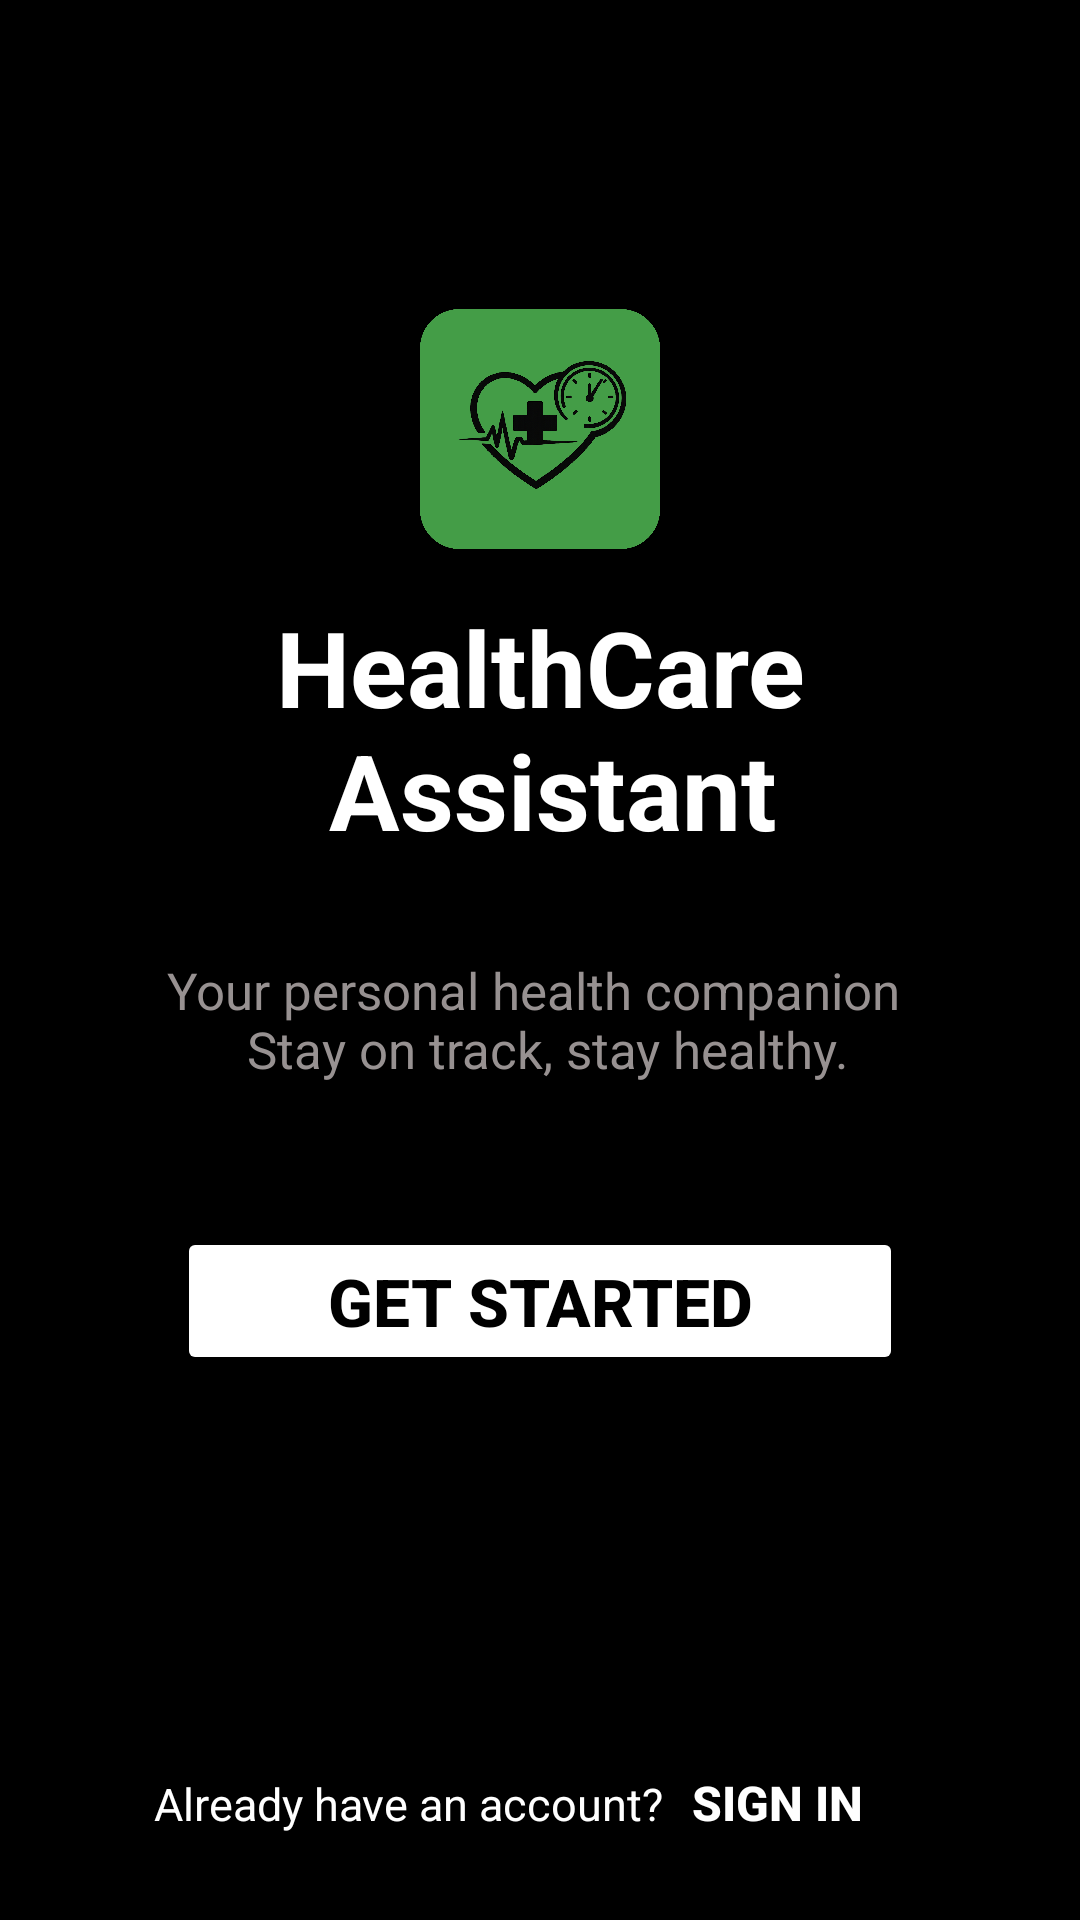

Here is an Android app screen rendered from its layout file. Give the layout XML and the strings, colors and styles it references.
<!-- AndroidManifest.xml: activity theme Theme.SmartHealthCareAssistantApp -->
<!-- res/layout/activity_main.xml -->
<?xml version="1.0" encoding="utf-8"?>
<androidx.constraintlayout.widget.ConstraintLayout xmlns:android="http://schemas.android.com/apk/res/android"
    xmlns:app="http://schemas.android.com/apk/res-auto"
    xmlns:tools="http://schemas.android.com/tools"
    android:id="@+id/main"
    android:layout_width="match_parent"
    android:layout_height="match_parent"
    tools:context=".MainActivity">

    <LinearLayout
        android:id="@+id/linearLayout"
        android:layout_width="match_parent"
        android:layout_height="match_parent"
        android:background="@color/black"
        android:orientation="vertical"
        app:layout_constraintBottom_toBottomOf="parent"
        app:layout_constraintEnd_toEndOf="parent"
        app:layout_constraintStart_toStartOf="parent"
        app:layout_constraintTop_toTopOf="parent" />


    <LinearLayout
        android:id="@+id/logo"
        android:layout_width="80dp"
        android:layout_height="80dp"
        android:layout_marginBottom="16dp"
        android:alpha="0.9"
        app:layout_constraintBottom_toTopOf="@+id/logoText"
        app:layout_constraintEnd_toEndOf="parent"
        app:layout_constraintStart_toStartOf="parent"
        app:layout_constraintTop_toTopOf="parent"
        app:layout_constraintVertical_chainStyle="packed">

        <ImageView
            android:layout_width="match_parent"
            android:layout_height="match_parent"
            android:src="@drawable/health_logo_one" />
    </LinearLayout>

    <TextView
        android:id="@+id/logoText"
        android:layout_width="wrap_content"
        android:layout_height="wrap_content"
        android:layout_marginBottom="16dp"
        android:text="@string/health_care_n_assistant"
        android:textAlignment="center"
        android:textColor="@color/white"
        android:textSize="35sp"
        android:textStyle="bold"
        app:layout_constraintBottom_toTopOf="@+id/description"
        app:layout_constraintEnd_toEndOf="parent"
        app:layout_constraintStart_toStartOf="parent"
        app:layout_constraintTop_toBottomOf="@+id/logo" />

    <TextView
        android:id="@+id/description"
        android:layout_width="wrap_content"
        android:layout_height="wrap_content"
        android:layout_marginTop="16dp"
        android:layout_marginBottom="16dp"
        android:text="@string/your_personal_health_companion_n_stay_on_track_stay_healthy"
        android:textAlignment="center"
        android:textColor="#979191"
        android:textSize="17sp"
        app:layout_constraintBottom_toTopOf="@+id/getStartedButton"
        app:layout_constraintEnd_toEndOf="parent"
        app:layout_constraintStart_toStartOf="parent"
        app:layout_constraintTop_toBottomOf="@+id/logoText" />

    <Button
        android:id="@+id/getStartedButton"
        android:layout_width="wrap_content"
        android:layout_height="wrap_content"
        android:layout_marginTop="32dp"
        android:layout_marginBottom="16dp"
        android:backgroundTint="@color/white"
        android:paddingLeft="50dp"
        android:paddingTop="10dp"
        android:paddingRight="50dp"
        android:paddingBottom="10dp"
        android:text="@string/get_started"
        android:textColor="@color/black"
        android:textSize="22sp"
        android:textStyle="bold"
        app:layout_constraintBottom_toTopOf="@+id/alreadyHaveAnAccount"
        app:layout_constraintEnd_toEndOf="parent"
        app:layout_constraintStart_toStartOf="parent"
        app:layout_constraintTop_toBottomOf="@+id/description" />

    <LinearLayout
        android:id="@+id/alreadyHaveAnAccount"
        android:layout_width="wrap_content"
        android:layout_height="wrap_content"
        android:orientation="horizontal"
        android:layout_marginBottom="15dp"
        app:layout_constraintStart_toStartOf="parent"
        app:layout_constraintEnd_toEndOf="parent"
        app:layout_constraintBottom_toBottomOf="@+id/linearLayout">

    <TextView
        android:layout_width="wrap_content"
        android:layout_height="wrap_content"
        android:text="@string/already_have_an_account"
        android:textAlignment="center"
        android:textColor="@color/white"
        android:textSize="15sp" />

    <Button
        android:id="@+id/signInButton"
        android:layout_width="wrap_content"
        android:layout_height="wrap_content"
        android:backgroundTint="@color/black"
        android:paddingStart="0dp"
        android:text="@string/sign_in"
        android:textStyle="bold"
        android:textColor="@color/white"
        android:textSize="16sp" />
    </LinearLayout>



</androidx.constraintlayout.widget.ConstraintLayout>
<!-- resources referenced by this layout -->
<resources>
  <color name="black">#FF000000</color>
  <color name="white">#FFFFFFFF</color>
  <!-- drawable health_logo_one: png bitmap (drawable, 295459 bytes) -->
  <string name="already_have_an_account">Already have an account?</string>
  <string name="get_started">Get Started</string>
  <string name="health_care_n_assistant">HealthCare\n Assistant</string>
  <string name="sign_in">Sign in</string>
  <string name="your_personal_health_companion_n_stay_on_track_stay_healthy">Your personal health companion \n Stay on track, stay healthy.</string>
  <style name="Theme.SmartHealthCareAssistantApp" parent="Base.Theme.SmartHealthCareAssistantApp" />
  <style name="Base.Theme.SmartHealthCareAssistantApp" parent="Theme.Material3.DayNight.NoActionBar">
          
          
      </style>
</resources>
